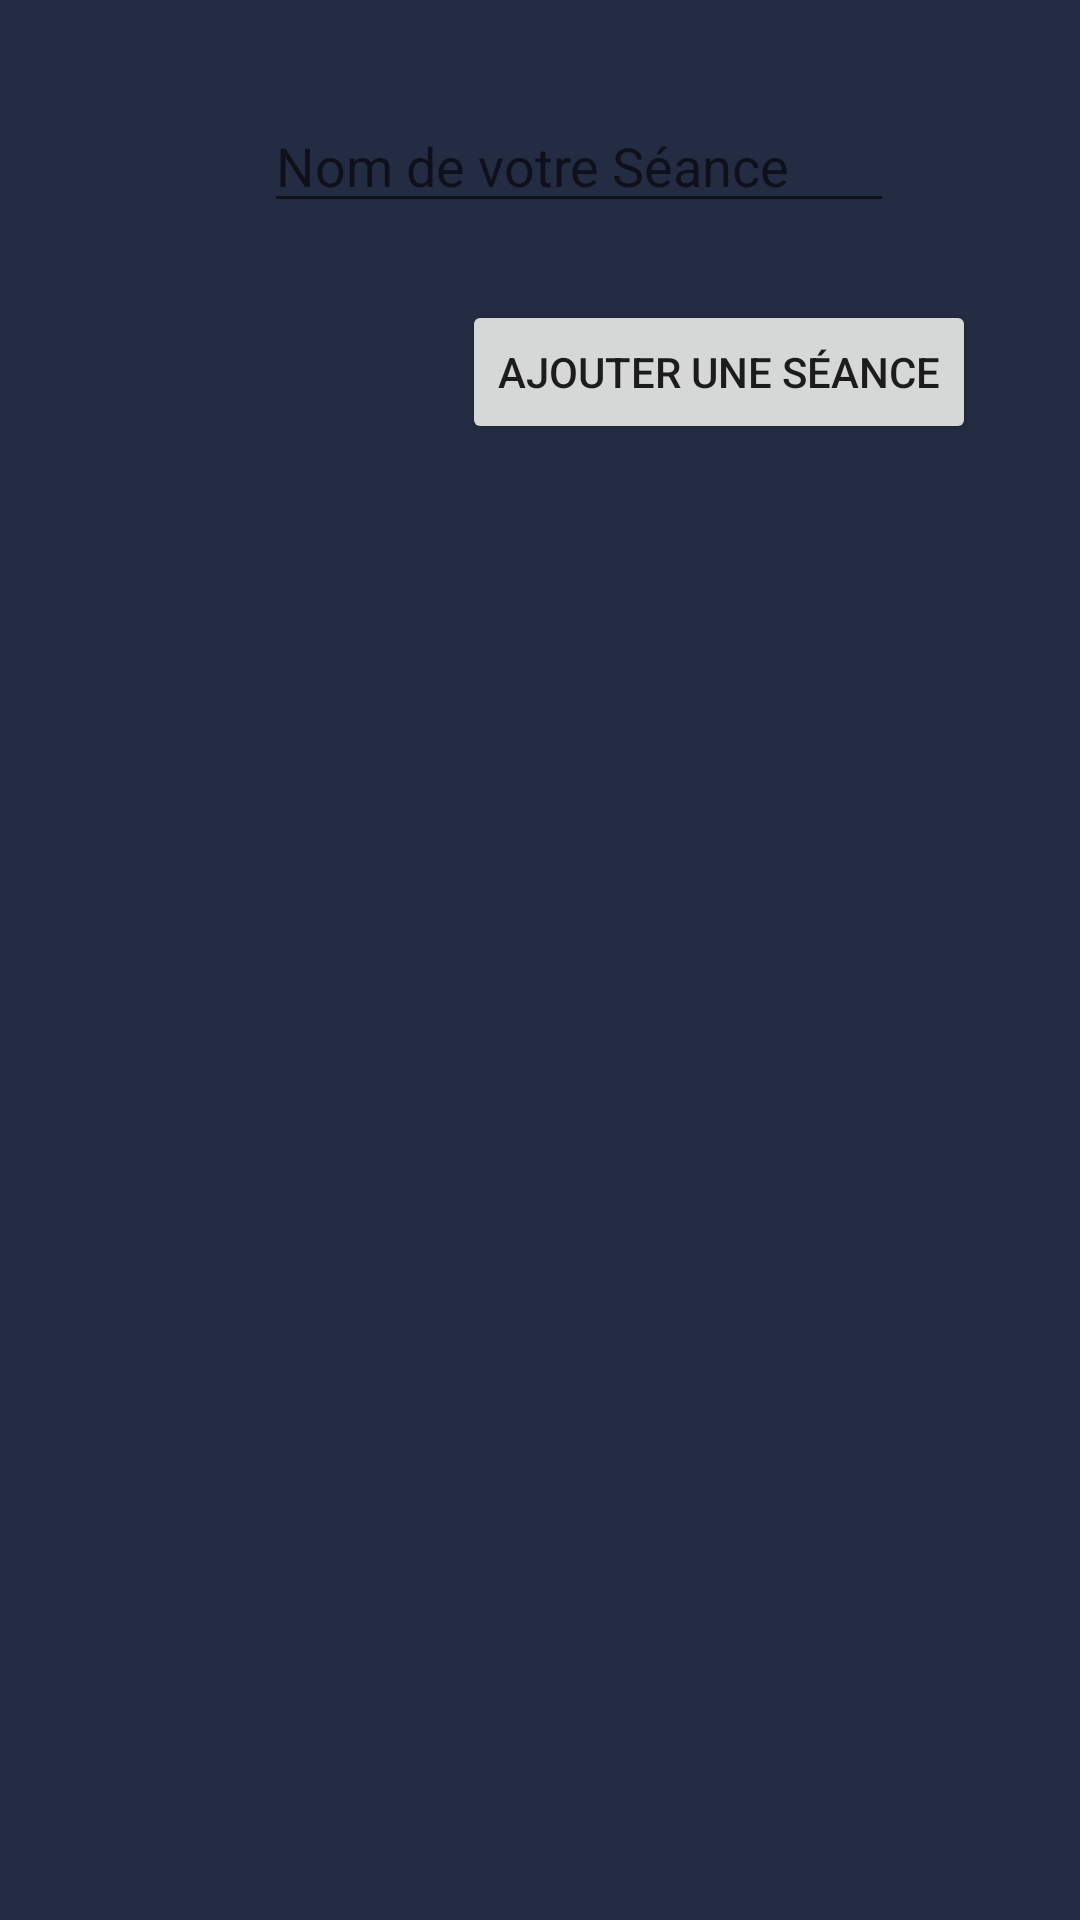

Write the Android layout XML for this screen, with the resource values it uses.
<!-- AndroidManifest.xml: application theme Theme.GymGeniX -->
<!-- res/layout/activity_seance.xml -->
<?xml version="1.0" encoding="utf-8"?>
<RelativeLayout xmlns:android="http://schemas.android.com/apk/res/android"
    xmlns:tools="http://schemas.android.com/tools"
    android:layout_width="match_parent"
    android:layout_height="match_parent"
    android:background="#242C44"
    tools:context=".SeanceActivity">

    <EditText
        android:id="@+id/etSeanceName"
        android:layout_width="wrap_content"
        android:layout_height="wrap_content"
        android:layout_alignParentStart="true"
        android:layout_alignParentTop="true"
        android:layout_marginStart="88dp"
        android:layout_marginTop="33dp"
        android:ems="10"

        android:hint="Nom de votre Séance" />

    <Button
        android:id="@+id/btn_add_seance"
        android:layout_width="wrap_content"
        android:layout_height="wrap_content"
        android:layout_alignParentStart="true"
        android:layout_alignParentTop="true"
        android:layout_centerHorizontal="true"
        android:layout_marginStart="154dp"
        android:layout_marginTop="100dp"
        android:text="Ajouter une séance" />

    <ListView
        android:id="@+id/lv_seanceList"
        android:layout_width="match_parent"
        android:layout_height="wrap_content"
        android:layout_alignParentTop="true"
        android:layout_centerHorizontal="true"
        android:layout_marginTop="200dp" />
</RelativeLayout>
<!-- resources referenced by this layout -->
<resources>
  <style name="Theme.GymGeniX" parent="Theme.MaterialComponents.DayNight.DarkActionBar">
          
          <item name="colorPrimary">@color/purple_500</item>
          <item name="colorPrimaryVariant">@color/purple_700</item>
          <item name="colorOnPrimary">@color/white</item>
          
          <item name="colorSecondary">@color/teal_200</item>
          <item name="colorSecondaryVariant">@color/teal_700</item>
          <item name="colorOnSecondary">@color/black</item>
          
          <item name="android:statusBarColor">?attr/colorPrimaryVariant</item>
          
      </style>
  <!-- not gathered from this repository: default colours our renderer supplied (Android Studio template values) -->
  <color name="purple_500">#FF6200EE</color>
  <color name="purple_700">#FF3700B3</color>
  <color name="teal_200">#FF03DAC5</color>
  <color name="teal_700">#FF018786</color>
  <color name="black">#FF000000</color>
  <color name="white">#FFFFFFFF</color>
</resources>
